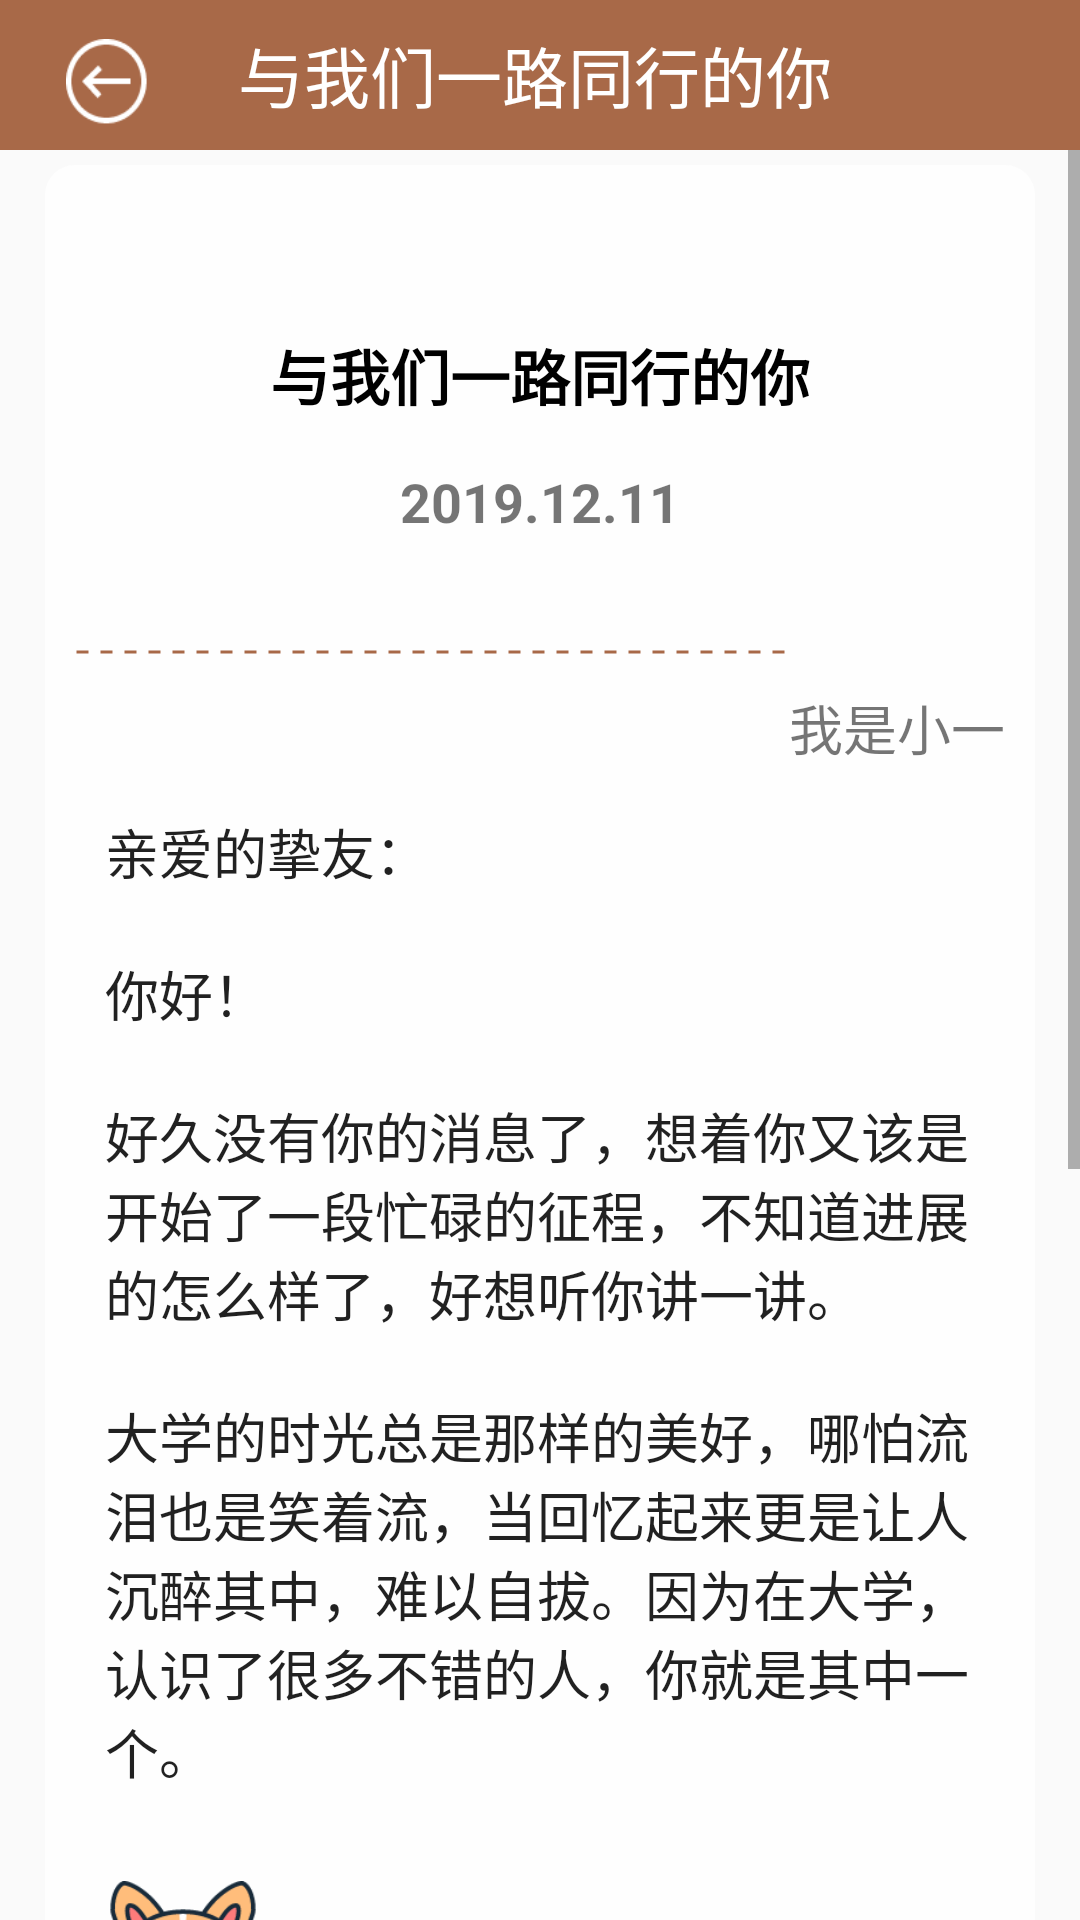

Here is an Android app screen rendered from its layout file. Give the layout XML and the strings, colors and styles it references.
<!-- AndroidManifest.xml: application theme AppTheme -->
<!-- res/layout/readreceivedletter_activity_layout.xml -->
<?xml version="1.0" encoding="utf-8"?>
<LinearLayout xmlns:android="http://schemas.android.com/apk/res/android"
    android:orientation="vertical" android:layout_width="match_parent"
    android:layout_height="match_parent">
    <LinearLayout xmlns:android="http://schemas.android.com/apk/res/android"
        android:orientation="horizontal"
        android:layout_width="match_parent"
        android:layout_height="50dp"
        android:background="@color/colorPrimary">
        <Button
            android:id="@+id/readreceivedletter_btn_back"
            android:layout_width="0dp"
            android:layout_height="30dp"
            android:layout_weight="0.9"
            android:background="@drawable/writeletter_btn_back"
            android:layout_marginVertical="3dp"
            android:layout_marginLeft="22dp"/>
        <TextView
            android:id="@+id/readreceivedletter_tv_titlebar"
            android:layout_width="0dp"
            android:text="@string/readletter_tv_title"
            android:layout_marginVertical="4dp"
            android:gravity="center"
            android:layout_height="match_parent"
            android:textColor="@color/colorWhite"
            android:textSize="22sp"
            android:layout_weight="8"/>

        <View
            android:layout_width="0dp"
            android:layout_height="40dp"
            android:layout_weight="1"
            android:layout_marginTop="5dp"
            android:layout_marginRight="22dp" />
    </LinearLayout>
        <ScrollView
            android:layout_width="match_parent"
            android:layout_height="match_parent"
            android:fillViewport="true">
            <LinearLayout
                android:orientation="vertical"
                android:layout_width="match_parent"
                android:layout_height="0dp"
                android:layout_marginHorizontal="15dp"
                android:layout_marginTop="5dp"
                android:background="@drawable/writeletter_bg_small">
                <TextView
                    android:id="@+id/readreceivedletter_tv_title"
                    android:layout_width="300dp"
                    android:layout_height="60dp"
                    android:layout_gravity="center"
                    android:singleLine="true"
                    android:layout_marginTop="40dp"
                    android:gravity="center"
                    android:maxLength="10"
                    android:text="@string/readletter_tv_title"
                    android:hint=""
                    android:textColor="#000"
                    android:textSize="20sp"
                    android:textStyle="bold" />
                <TextView
                    android:id="@+id/readreceivedletter_tv_date"
                    android:layout_width="match_parent"
                    android:layout_height="wrap_content"
                    android:layout_marginHorizontal="15dp"
                    android:gravity="center"
                    android:text="@string/writeletter_tv_date"
                    android:textSize="18sp"
                    android:textStyle="bold" />

                <LinearLayout
                    android:layout_width="match_parent"
                    android:layout_height="wrap_content"
                    android:orientation="horizontal"
                    android:paddingHorizontal="10dp">
                    <View
                        android:layout_width="0dp"
                        android:layout_height="10dp"
                        android:layout_weight="6"
                        android:layout_gravity="center"
                        android:background="@drawable/readreceivedletter_view_bg"
                        android:layerType="software" />
                    <LinearLayout
                        android:layout_width="wrap_content"
                        android:layout_height="wrap_content"
                        android:orientation="vertical"
                        android:gravity="center">
                        <ImageView
                            android:layout_width="50dp"
                            android:layout_height="50dp"
                            android:src="@drawable/readreceivedletter_iv_cat"
                            />

                        <TextView
                            android:id="@+id/readreceivedletter_tv_name1"
                            android:layout_width="wrap_content"
                            android:layout_height="wrap_content"
                            android:gravity="center"
                            android:text="@string/readreceivedletter_tv_name1"
                            android:textSize="18sp" />

                    </LinearLayout>

                </LinearLayout>

                <TextView
                    android:id="@+id/readreceivedletter_tv_letterbody"
                    style="@style/AppTheme.writeletter_etStyle"
                    android:layout_width="fill_parent"
                    android:layout_height="wrap_content"
                    android:layout_marginHorizontal="20dp"
                    android:text="@string/readletter_tv_content"
                    android:layout_marginTop="15dp"
                    android:layout_marginBottom="30dp"
                    android:gravity="top"
                    android:textSize="18sp" />
                <LinearLayout
                    android:layout_width="match_parent"
                    android:layout_height="wrap_content"
                    android:orientation="horizontal"
                    android:paddingHorizontal="10dp">
                    <LinearLayout
                        android:layout_width="wrap_content"
                        android:layout_height="wrap_content"
                        android:orientation="vertical"
                        android:gravity="center">
                        <ImageView
                            android:layout_width="50dp"
                            android:layout_height="50dp"
                            android:src="@drawable/readreceivedletter_iv_dog"
                            />
                        <TextView
                            android:id="@+id/readreceivedletter_tv_name2"
                            android:layout_width="wrap_content"
                            android:layout_height="wrap_content"
                            android:gravity="center"
                            android:textSize="18sp"
                            android:text="@string/readreceivedletter_tv_name2"/>

                    </LinearLayout>

                    <View
                        android:layout_width="0dp"
                        android:layout_height="10dp"
                        android:layout_weight="6"
                        android:layout_gravity="center"
                        android:background="@drawable/readreceivedletter_view_bg"
                        android:layerType="software" />

                </LinearLayout>

                <TextView
                    android:id="@+id/readreceivedletter_tv_replybody"
                    style="@style/AppTheme.writeletter_etStyle"
                    android:layout_width="fill_parent"
                    android:layout_height="wrap_content"
                    android:layout_marginHorizontal="20dp"
                    android:text="@string/readletter_tv_content"
                    android:layout_marginTop="15dp"
                    android:layout_marginBottom="30dp"
                    android:gravity="top"
                    android:textSize="18sp" />


            </LinearLayout>
        </ScrollView>
</LinearLayout>
<!-- resources referenced by this layout -->
<resources>
  <color name="colorPrimary">#A86948</color>
  <color name="colorWhite">#FFFFFF</color>
  <!-- drawable readreceivedletter_iv_dog: png bitmap (drawable-xxhdpi, 8243 bytes) -->
  <!-- drawable readreceivedletter_view_bg (drawable) -->
  <?xml version="1.0" encoding="utf-8"?>
  <shape xmlns:android="http://schemas.android.com/apk/res/android"
      android:shape="line">
      <stroke android:color="@color/colorAccent" android:width="1dp" android:dashGap="4dp" android:dashWidth="4dp"></stroke>
      <size android:height="1dp"></size>
  
  </shape>
  <!-- drawable writeletter_bg_small (drawable) -->
  <?xml version="1.0" encoding="utf-8"?>
  <shape xmlns:android="http://schemas.android.com/apk/res/android">
      <solid android:color="@color/colorWhitealpha"></solid>
      <corners android:radius="10dp"></corners>
  </shape>
  <!-- drawable writeletter_btn_back: png bitmap (drawable-xxhdpi, 1483 bytes) -->
  <string name="readletter_tv_content">亲爱的挚友：\n\n你好！
          \n\n好久没有你的消息了，想着你又该是开始了一段忙碌的征程，不知道进展的怎么样了，好想听你讲一讲。
          \n\n大学的时光总是那样的美好，哪怕流泪也是笑着流，当回忆起来更是让人沉醉其中，难以自拔。因为在大学，认识了很多不错的人，你就是其中一个。
  
      </string>
  <string name="readletter_tv_title">与我们一路同行的你</string>
  <string name="readreceivedletter_tv_name1">我是小一</string>
  <string name="readreceivedletter_tv_name2">我是挚友</string>
  <string name="writeletter_tv_date">2019.12.11</string>
  <style name="AppTheme.writeletter_etStyle">
          <item name="android:background">@null</item>
      </style>
  <style name="AppTheme" parent="Theme.AppCompat.Light.NoActionBar">
          
          <item name="colorPrimary">@color/colorPrimary</item>
          <item name="colorPrimaryDark">@color/colorPrimaryDark</item>
          <item name="colorAccent">@color/colorAccent</item>
      </style>
  <color name="colorAccent">#A86948</color>
  <color name="colorWhitealpha">#CEFFFFFF</color>
  <color name="colorPrimaryDark">#A86948</color>
</resources>
